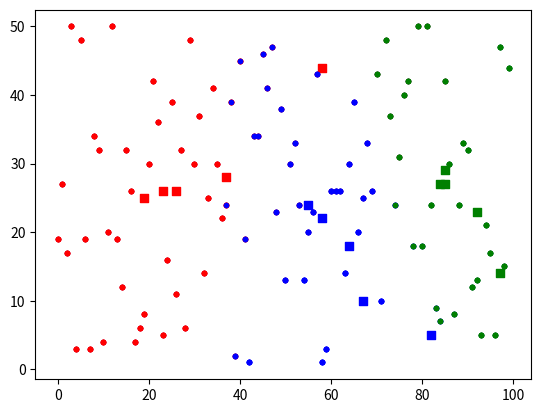

Recreate this plot in Python.
import random as rand
import math
import matplotlib.pyplot as plt

colorList = ['red','blue','green','yellow','orange','purple']

# Getting random data points
def getData():
    y = []
    x = list(range(100))
    for i in x:
        y.append(rand.randint(1,50))
    return x,y

# Plotting the points
def plotData(x,y,clr='blue',mkr='.'):
    plt.scatter(x,y,color=clr,marker=mkr)

def eucleadianDistance(x1,y1,x2,y2):
    return math.sqrt((x1-x2)**2 + (y1-y2)**2)

def assignCentroid(x,y,cx,cy,cls):
    for i in range(len(x)):
        d = []
        for j in range(len(cx)):
            d.append(eucleadianDistance(x[i],y[i],cx[j],cy[j]))
            # print(j)
        dMin,a = min((di,a) for a,di in enumerate(d))
        # print(dMin,a)
        cls[a].append((x[i],y[i]))

    return cls

def findNewCentroids(cls,k):
    cx = []
    cy = []
    # print("k",k)
    for i in range(k):
        x,y = zip(*cls[i])
        cx.append(int(sum(x)/len(x)))
        cy.append(int(sum(y)/len(y)))
        cls[i]=[]
    # print(cx)
    return cx,cy,cls


def kmeans(X,Y,k):

    # get random centroids
    centroids_x = []
    centroids_y = []
    clusters = {}
    for i in range(k):
        centroids_x.append(rand.randint(1,100))
        centroids_y.append(rand.randint(1,50))
        clusters[i] = []

    # plot inital points
    plotData(X,Y)
    plotData(centroids_x,centroids_y,'red')
    plt.show()

    # iterate to fine tune centroids
    for iter in range(5):
        # print("iter",iter)
        clusters = assignCentroid(X,Y,centroids_x,centroids_y,clusters)
        for i in range(k):
            x,y = zip(*clusters[i])
            plotData(list(x),list(y),colorList[i])
            plotData(centroids_x[i],centroids_y[i],colorList[i],'s')
        plt.show()
        centroids_x, centroids_y, clusters = findNewCentroids(clusters,k)
    
if __name__ == '__main__':

    x,y = getData()
    k = 3
    kmeans(x,y,k)

